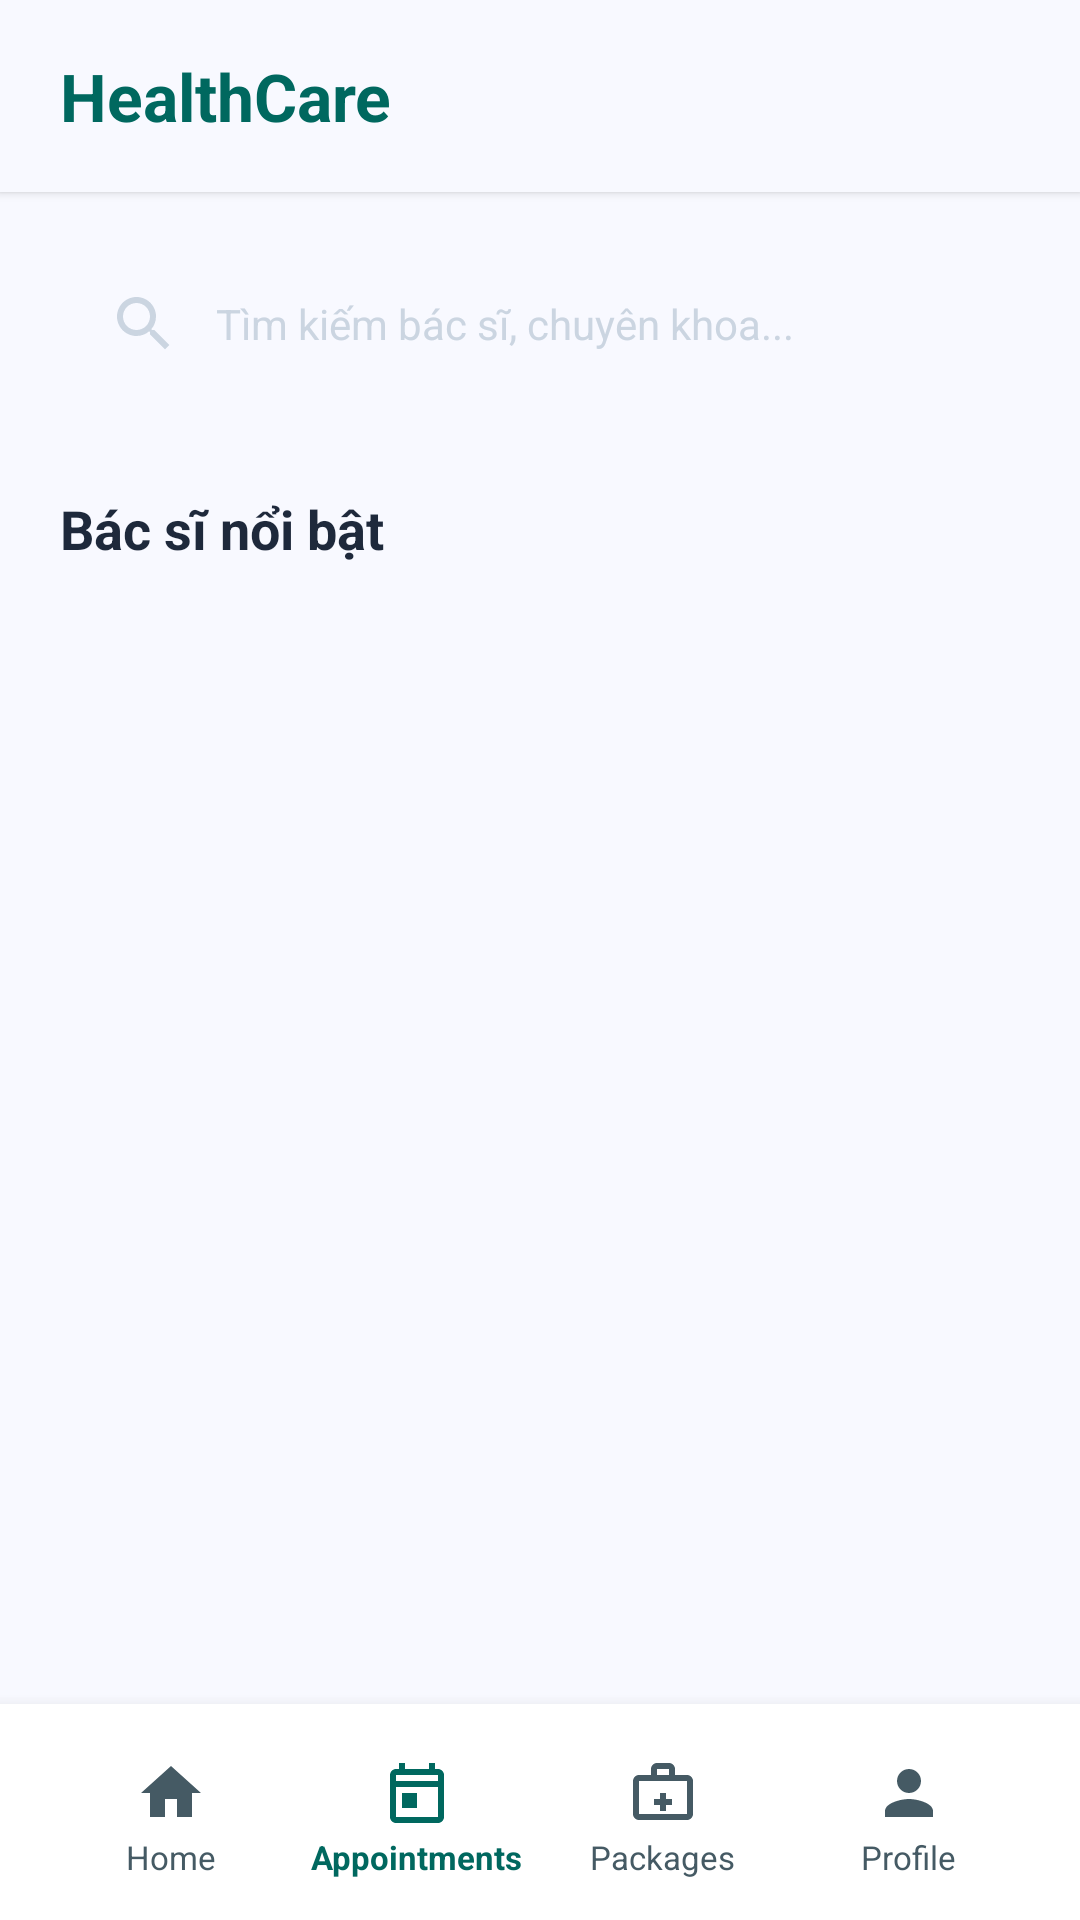

Produce the Android XML layout that renders to this screen, including the resource entries it uses.
<!-- AndroidManifest.xml: application theme Theme.HealthCareApp -->
<!-- res/layout/activity_doctor_search.xml -->
<?xml version="1.0" encoding="utf-8"?>
<RelativeLayout xmlns:android="http://schemas.android.com/apk/res/android"
    xmlns:app="http://schemas.android.com/apk/res-auto"
    xmlns:tools="http://schemas.android.com/tools"
    android:layout_width="match_parent"
    android:layout_height="match_parent"
    android:background="@color/surface_bg"
    tools:context=".ui.DoctorSearchActivity">

    <LinearLayout
        android:id="@+id/topBar"
        android:layout_width="match_parent"
        android:layout_height="64dp"
        android:layout_alignParentTop="true"
        android:background="@color/surface_bg"
        android:gravity="center_vertical"
        android:orientation="horizontal"
        android:paddingHorizontal="20dp"
        android:elevation="2dp">

        <TextView
            android:layout_width="0dp"
            android:layout_height="wrap_content"
            android:layout_weight="1"
            android:text="HealthCare"
            android:textColor="@color/primary"
            android:textSize="22sp"
            android:textStyle="bold" />


    </LinearLayout>

    <androidx.core.widget.NestedScrollView
        android:layout_width="match_parent"
        android:layout_height="match_parent"
        android:layout_above="@+id/bottomNav"
        android:layout_below="@+id/topBar"
        android:fillViewport="true">

        <LinearLayout
            android:layout_width="match_parent"
            android:layout_height="wrap_content"
            android:orientation="vertical"
            android:paddingHorizontal="20dp"
            android:paddingTop="16dp"
            android:paddingBottom="32dp">

            <RelativeLayout
                android:layout_width="match_parent"
                android:layout_height="56dp"
                android:background="@drawable/card_rounded_bg"
                android:paddingHorizontal="16dp"
                android:layout_marginBottom="28dp">

                <ImageView
                    android:id="@+id/imgSearchIcon"
                    android:layout_width="24dp"
                    android:layout_height="24dp"
                    android:layout_alignParentStart="true"
                    android:layout_centerVertical="true"
                    android:src="@drawable/ic_search"
                    app:tint="@color/outline" />

                <EditText
                    android:id="@+id/etSearch"
                    android:layout_width="match_parent"
                    android:layout_height="match_parent"
                    android:layout_toEndOf="@id/imgSearchIcon"
                    android:layout_toStartOf="@+id/btnClearText" android:layout_marginHorizontal="12dp"
                    android:background="@null"
                    android:hint="Tìm kiếm bác sĩ, chuyên khoa..."
                    android:textColor="@color/on_surface"
                    android:textColorHint="@color/outline"
                    android:textSize="14sp"
                    android:inputType="textPersonName"
                    android:singleLine="true" />

                <ImageView
                    android:id="@+id/btnClearText"
                    android:layout_width="32dp"
                    android:layout_height="32dp"
                    android:layout_alignParentEnd="true"
                    android:layout_centerVertical="true"
                    android:padding="6dp"
                    android:src="@android:drawable/ic_menu_close_clear_cancel"
                    android:visibility="gone"
                    android:background="?attr/selectableItemBackgroundBorderless"
                    android:clickable="true"
                    android:focusable="true"
                    app:tint="@color/outline" />
            </RelativeLayout>

            <TextView
                android:layout_width="wrap_content"
                android:layout_height="wrap_content"
                android:text="Bác sĩ nổi bật"
                android:textColor="@color/on_surface"
                android:textSize="18sp"
                android:textStyle="bold"
                android:layout_marginBottom="16dp"/>

            <androidx.recyclerview.widget.RecyclerView
                android:id="@+id/recyclerDoctors"
                android:layout_width="match_parent"
                android:layout_height="wrap_content"
                android:nestedScrollingEnabled="false"
                tools:listitem="@layout/item_doctor" />

        </LinearLayout>
    </androidx.core.widget.NestedScrollView>

    <LinearLayout
        android:id="@+id/bottomNav"
        android:layout_width="match_parent"
        android:layout_height="72dp"
        android:layout_alignParentBottom="true"
        android:background="@color/surface_container_lowest"
        android:elevation="8dp"
        android:orientation="horizontal"
        android:paddingTop="8dp"
        android:paddingBottom="4dp"
        android:paddingHorizontal="16dp">

        <LinearLayout
            android:id="@+id/navHome"
            android:layout_width="0dp"
            android:layout_height="match_parent"
            android:layout_weight="1"
            android:gravity="center"
            android:orientation="vertical"
            android:background="?attr/selectableItemBackground"
            android:clickable="true"
            android:focusable="true">
            <ImageView
                android:layout_width="24dp"
                android:layout_height="24dp"
                android:src="@drawable/ic_home"
                app:tint="@color/secondary" />
            <TextView
                android:layout_width="wrap_content"
                android:layout_height="wrap_content"
                android:layout_marginTop="2dp"
                android:text="Home"
                android:textColor="@color/secondary"
                android:textSize="11sp" />
        </LinearLayout>

        <LinearLayout
            android:id="@+id/navAppointments"
            android:layout_width="0dp"
            android:layout_height="match_parent"
            android:layout_weight="1"
            android:gravity="center"
            android:orientation="vertical"
            android:background="?attr/selectableItemBackground"
            android:clickable="true"
            android:focusable="true">
            <ImageView
                android:layout_width="24dp"
                android:layout_height="24dp"
                android:src="@drawable/ic_calendar"
                app:tint="@color/primary" />
            <TextView
                android:layout_width="wrap_content"
                android:layout_height="wrap_content"
                android:layout_marginTop="2dp"
                android:text="Appointments"
                android:textColor="@color/primary"
                android:textSize="11sp"
                android:textStyle="bold" />
        </LinearLayout>

        <LinearLayout
            android:id="@+id/navPackages"
            android:layout_width="0dp"
            android:layout_height="match_parent"
            android:layout_weight="1"
            android:gravity="center"
            android:orientation="vertical"
            android:background="?attr/selectableItemBackground"
            android:clickable="true"
            android:focusable="true">
            <ImageView
                android:layout_width="24dp"
                android:layout_height="24dp"
                android:src="@drawable/ic_packages"
                app:tint="@color/secondary" />
            <TextView
                android:layout_width="wrap_content"
                android:layout_height="wrap_content"
                android:layout_marginTop="2dp"
                android:text="Packages"
                android:textColor="@color/secondary"
                android:textSize="11sp" />
        </LinearLayout>

        <LinearLayout
            android:id="@+id/navProfile"
            android:layout_width="0dp"
            android:layout_height="match_parent"
            android:layout_weight="1"
            android:gravity="center"
            android:orientation="vertical"
            android:background="?attr/selectableItemBackground"
            android:clickable="true"
            android:focusable="true">
            <ImageView
                android:layout_width="24dp"
                android:layout_height="24dp"
                android:src="@drawable/ic_profile"
                app:tint="@color/secondary" />
            <TextView
                android:layout_width="wrap_content"
                android:layout_height="wrap_content"
                android:layout_marginTop="2dp"
                android:text="Profile"
                android:textColor="@color/secondary"
                android:textSize="11sp" />
        </LinearLayout>
    </LinearLayout>
</RelativeLayout>
<!-- res/layout/item_doctor.xml (included above) -->
<?xml version="1.0" encoding="utf-8"?>
<LinearLayout xmlns:android="http://schemas.android.com/apk/res/android"
    xmlns:app="http://schemas.android.com/apk/res-auto"
    android:layout_width="match_parent"
    android:layout_height="wrap_content"
    android:background="@drawable/card_rounded_bg"
    android:orientation="horizontal"
    android:padding="16dp"
    android:layout_marginBottom="16dp">

    <androidx.cardview.widget.CardView
        android:layout_width="96dp"
        android:layout_height="96dp"
        app:cardCornerRadius="12dp"
        app:cardElevation="0dp"
        app:cardMaxElevation="0dp">

        <ImageView
            android:id="@+id/imgDoctorAvatar"
            android:layout_width="match_parent"
            android:layout_height="match_parent"
            android:scaleType="centerCrop"
            android:src="@drawable/ic_profile" />
    </androidx.cardview.widget.CardView>

    <LinearLayout
        android:layout_width="match_parent"
        android:layout_height="match_parent"
        android:layout_marginStart="16dp"
        android:orientation="vertical"
        android:gravity="center_vertical">

        <LinearLayout
            android:layout_width="wrap_content"
            android:layout_height="wrap_content"
            android:gravity="center_vertical"
            android:orientation="horizontal">

            <ImageView
                android:layout_width="14dp"
                android:layout_height="14dp"
                android:src="@drawable/ic_star"
                app:tint="@color/primary" />

            <TextView
                android:id="@+id/tvDoctorRating"
                android:layout_width="wrap_content"
                android:layout_height="wrap_content"
                android:layout_marginStart="4dp"
                android:text="4.9"
                android:textColor="@color/primary"
                android:textSize="13sp"
                android:textStyle="bold" />
        </LinearLayout>

        <TextView
            android:id="@+id/tvDoctorName"
            android:layout_width="wrap_content"
            android:layout_height="wrap_content"
            android:layout_marginTop="4dp"
            android:text="Tên bác sĩ"
            android:textColor="@color/on_surface"
            android:textSize="16sp"
            android:textStyle="bold" />

        <TextView
            android:id="@+id/tvDoctorDept"
            android:layout_width="wrap_content"
            android:layout_height="wrap_content"
            android:layout_marginTop="2dp"
            android:text="Chuyên khoa • Kinh nghiệm"
            android:textColor="@color/on_surface_variant"
            android:textSize="13sp" />

        <Button
            android:id="@+id/btnBook"
            android:layout_width="110dp"
            android:layout_height="36dp"
            android:layout_marginTop="12dp"
            android:background="@drawable/button_primary_bg"
            android:text="Đặt lịch"
            android:textColor="@color/white"
            android:textSize="12sp"
            android:textStyle="bold"
            android:insetTop="0dp"
            android:insetBottom="0dp"
            app:backgroundTint="@null"/>
    </LinearLayout>
</LinearLayout>
<!-- resources referenced by this layout -->
<resources>
  <color name="on_surface">#1E293B</color>
  <color name="on_surface_variant">#475569</color>
  <color name="outline">#CBD5E1</color>
  <color name="primary">#00685F</color>
  <color name="secondary">#455A64</color>
  <color name="surface_bg">#F8F9FF</color>
  <color name="surface_container_lowest">#FFFFFF</color>
  <color name="white">#FFFFFF</color>
  <!-- drawable ic_calendar (drawable) -->
  <vector xmlns:android="http://schemas.android.com/apk/res/android"
      android:width="24dp"
      android:height="24dp"
      android:viewportWidth="24"
      android:viewportHeight="24">
    <path
        android:fillColor="#00685f"
        android:pathData="M19,4h-1V2h-2v2H8V2H6v2H5C3.89,4 3.01,4.9 3.01,6L3,20c0,1.1 0.89,2 2,2h14c1.1,0 2,-0.9 2,-2V6C21,4.9 20.1,4 19,4zM19,20H5V10h14V20zM19,8H5V6h14V8zM7,12h5v5H7V12z"/>
  </vector>
  <!-- drawable ic_home (drawable) -->
  <vector xmlns:android="http://schemas.android.com/apk/res/android"
      android:width="24dp"
      android:height="24dp"
      android:viewportWidth="24"
      android:viewportHeight="24">
    <path
        android:fillColor="#00685f"
        android:pathData="M10,20v-6h4v6h5v-8h3L12,3 2,12h3v8z"/>
  </vector>
  <!-- drawable ic_packages (drawable) -->
  <vector xmlns:android="http://schemas.android.com/apk/res/android"
      android:width="24dp"
      android:height="24dp"
      android:viewportWidth="24"
      android:viewportHeight="24">
    <path
        android:fillColor="#00685f"
        android:pathData="M20,6h-4V4c0,-1.11 -0.89,-2 -2,-2h-4c-1.11,0 -2,0.89 -2,2v2H4c-1.11,0 -1.99,0.89 -1.99,2L2,19c0,1.11 0.89,2 2,2h16c1.11,0 2,-0.89 2,-2V8c0,-1.11 -0.89,-2 -2,-2zM10,4h4v2h-4V4zm10,15H4V8h16v11zm-5,-5h-2v-2h-2v2H9v2h2v2h2v-2h2v-2z"/>
  </vector>
  <!-- drawable ic_profile (drawable) -->
  <vector xmlns:android="http://schemas.android.com/apk/res/android"
      android:width="24dp"
      android:height="24dp"
      android:viewportWidth="24"
      android:viewportHeight="24">
    <path
        android:fillColor="#00685f"
        android:pathData="M12,12c2.21,0 4,-1.79 4,-4s-1.79,-4 -4,-4 -4,1.79 -4,4 1.79,4 4,4zm0,2c-2.67,0 -8,1.34 -8,4v2h16v-2c0,-2.66 -5.33,-4 -8,-4z"/>
  </vector>
  <!-- drawable ic_search (drawable) -->
  <vector xmlns:android="http://schemas.android.com/apk/res/android"
      android:width="24dp"
      android:height="24dp"
      android:viewportWidth="24"
      android:viewportHeight="24">
    <path
        android:fillColor="#6d7a77"
        android:pathData="M15.5,14h-0.79l-0.28,-0.27C15.41,12.59 16,11.11 16,9.5 16,5.91 13.09,3 9.5,3S3,5.91 3,9.5 5.91,16 9.5,16c1.61,0 3.09,-0.59 4.23,-1.57l0.27,0.28v0.79l5,4.99L20.49,19l-4.99,-5zM9.5,14C7.01,14 5,11.99 5,9.5S7.01,5 9.5,5 14,7.01 14,9.5 11.99,14 9.5,14z"/>
  </vector>
  <style name="Theme.HealthCareApp" parent="Theme.MaterialComponents.Light.NoActionBar">
          
          <item name="colorPrimary">@color/colorPrimaryPrimary</item>
          <item name="colorPrimaryVariant">@color/colorPrimaryVariant</item>
          <item name="colorOnPrimary">@android:color/white</item>
  
          
          <item name="colorSecondary">@color/secondaryColor</item>
          <item name="colorOnSecondary">@android:color/white</item>
  
          
          <item name="android:statusBarColor">#F8F9FF</item>
          <item name="android:windowLightStatusBar">true</item>
      </style>
  <color name="colorPrimaryPrimary">#00685F</color>
  <color name="colorPrimaryVariant">#006A61</color>
  <color name="secondaryColor">#5C5F61</color>
</resources>
